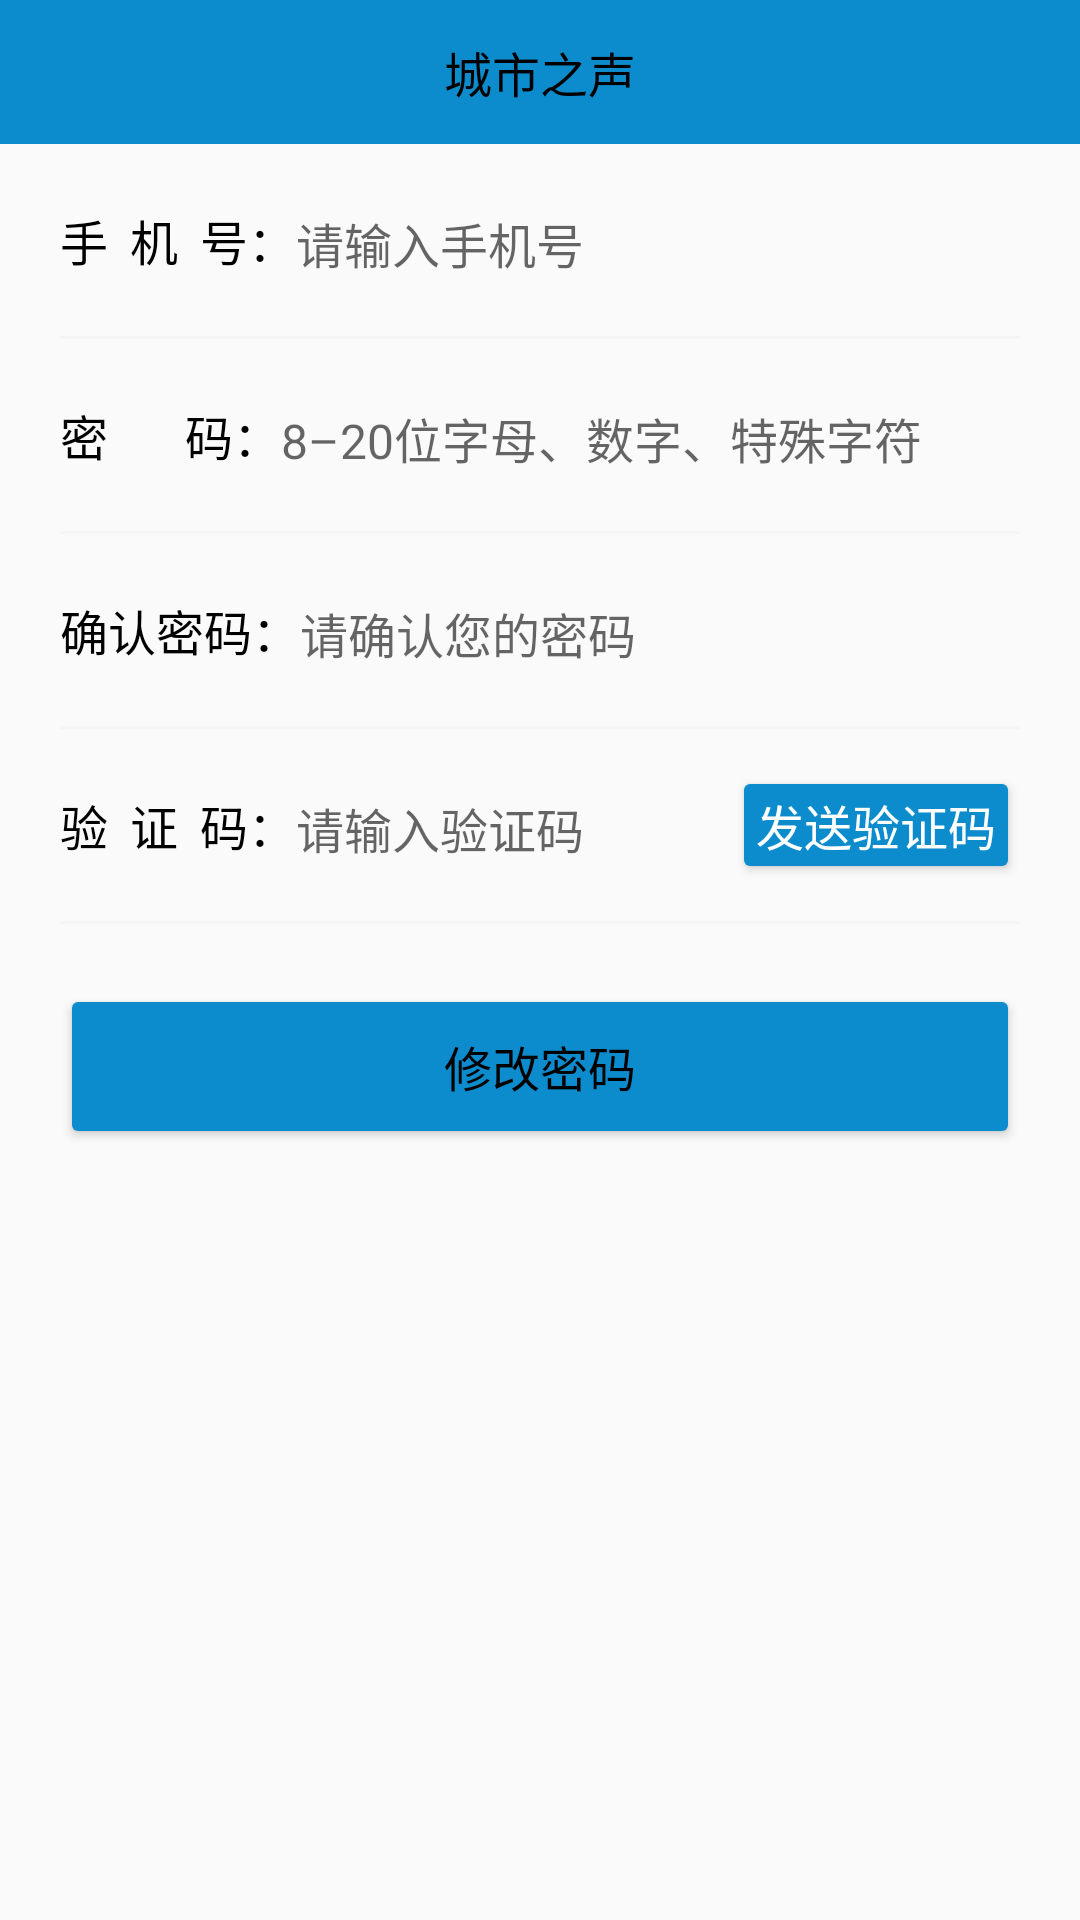

Layout XML and referenced resources for this Android screen:
<!-- AndroidManifest.xml: application theme Theme.Peoplety -->
<!-- res/layout/activity_reset_pass.xml -->
<?xml version="1.0" encoding="utf-8"?>
<LinearLayout
    xmlns:android="http://schemas.android.com/apk/res/android"
    android:layout_width="match_parent"
    android:layout_height="match_parent"
    android:orientation="vertical">
    <include
        android:layout_width="match_parent"
        android:layout_height="@dimen/header_height"
        layout="@layout/layout_title"
        />

    <LinearLayout
        android:layout_width="match_parent"
        android:layout_height="wrap_content"
        android:orientation="horizontal"
        android:layout_marginHorizontal="@dimen/activity_margin"
        android:layout_marginVertical="@dimen/widget_margin"
        >
        <TextView
            android:layout_width="wrap_content"
            android:layout_height="@dimen/header_height"
            android:gravity="center"
            android:text="@string/tip_phone_number"
            android:textColor="@color/deep_text_color"
            android:textSize="@dimen/font_size_general"
            />
        <EditText
            android:id="@+id/reset_pass_activity_edit_phone"
            android:layout_width="match_parent"
            android:layout_height="@dimen/header_height"
            android:hint="@string/tip_please_enter_phone"
            android:textSize="@dimen/font_size_general"
            android:background="@null"
            />
    </LinearLayout>
    <View
        android:layout_width="match_parent"
        android:layout_height="1dp"
        android:layout_marginHorizontal="@dimen/activity_margin"
        android:background="@color/bg_color"/>
    <LinearLayout
        android:layout_width="match_parent"
        android:layout_height="wrap_content"
        android:orientation="horizontal"
        android:layout_marginHorizontal="@dimen/activity_margin"
        android:layout_marginVertical="@dimen/widget_margin"
        >
        <TextView
            android:layout_width="wrap_content"
            android:layout_height="@dimen/header_height"
            android:gravity="center"
            android:text="@string/tip_pass"
            android:textColor="@color/deep_text_color"
            android:textSize="@dimen/font_size_general"
            />
        <EditText
            android:id="@+id/reset_pass_activity_edit_pass"
            android:layout_width="match_parent"
            android:layout_height="@dimen/header_height"
            android:inputType="textPassword"
            android:hint="@string/tip_pass_format"
            android:textSize="@dimen/font_size_general"
            android:background="@null"
            />
    </LinearLayout>
    <View
        android:layout_width="match_parent"
        android:layout_height="1dp"
        android:layout_marginHorizontal="@dimen/activity_margin"
        android:background="@color/bg_color"/>
    <LinearLayout
        android:layout_width="match_parent"
        android:layout_height="wrap_content"
        android:orientation="horizontal"
        android:layout_marginHorizontal="@dimen/activity_margin"
        android:layout_marginVertical="@dimen/widget_margin"
        >
        <TextView
            android:layout_width="wrap_content"
            android:layout_height="@dimen/header_height"
            android:gravity="center"
            android:text="@string/tip_verify_pass"
            android:textColor="@color/deep_text_color"
            android:textSize="@dimen/font_size_general"
            />
        <EditText
            android:id="@+id/reset_pass_activity_edit_verify_pass"
            android:layout_width="match_parent"
            android:layout_height="@dimen/header_height"
            android:inputType="textPassword"
            android:hint="@string/tip_please_verify_pass"
            android:textSize="@dimen/font_size_general"
            android:background="@null"
            />
    </LinearLayout>
    <View
        android:layout_width="match_parent"
        android:layout_height="1dp"
        android:layout_marginHorizontal="@dimen/activity_margin"
        android:background="@color/bg_color"/>
    <LinearLayout
        android:layout_width="match_parent"
        android:layout_height="wrap_content"
        android:orientation="horizontal"
        android:layout_marginHorizontal="@dimen/activity_margin"
        android:layout_marginVertical="@dimen/widget_margin"
        >
        <TextView
            android:layout_width="wrap_content"
            android:layout_height="@dimen/header_height"
            android:gravity="center"
            android:text="@string/tip_verify_code"
            android:textColor="@color/deep_text_color"
            android:textSize="@dimen/font_size_general"
            />
        <EditText
            android:id="@+id/reset_pass_activity_edit_verify_code"
            android:layout_width="0dp"
            android:layout_weight="1"
            android:layout_height="wrap_content"
            android:hint="@string/tip_please_enter_verify_code"
            android:textSize="@dimen/font_size_general"
            android:layout_marginRight="@dimen/activity_margin"
            android:background="@null"
            />
        <Button
            android:id="@+id/reset_pass_activity_btn_send_verify_code"
            android:layout_width="wrap_content"
            android:layout_height="wrap_content"
            android:gravity="center"
            android:text="@string/tip_send_verify_code"
            android:textColor="@color/widget_color"
            android:textSize="@dimen/font_size_general"
            android:minHeight="0dp"
            android:padding="@dimen/widget_margin"
            />

    </LinearLayout>
    <View
        android:layout_width="match_parent"
        android:layout_height="1dp"
        android:layout_marginHorizontal="@dimen/activity_margin"
        android:background="@color/bg_color"/>
    <Button
        android:id="@+id/reset_pass_activity_btn_reset_pass"
        android:layout_width="match_parent"
        android:layout_height="@dimen/btn_big_height"
        android:text="@string/reset_pass"
        android:textSize="@dimen/font_size_general"
        android:layout_marginTop="@dimen/activity_margin"
        android:layout_marginHorizontal="@dimen/activity_margin"
        />
</LinearLayout>
<!-- res/layout/layout_title.xml (included above) -->
<?xml version="1.0" encoding="utf-8"?>
<LinearLayout xmlns:android="http://schemas.android.com/apk/res/android"
    android:layout_width="match_parent"
    android:layout_height="wrap_content"
    android:orientation="horizontal"
    android:layout_gravity="center"
    android:paddingHorizontal="@dimen/widget_margin"
    android:focusableInTouchMode="true"
    android:background="@color/theme_color">
    <FrameLayout
        android:layout_width="wrap_content"
        android:layout_height="wrap_content"
        android:paddingStart="@dimen/widget_margin"
        android:layout_gravity="center">
        <ImageView
            android:id="@+id/title_image_left"
            android:layout_width="@dimen/icon_size_title"
            android:layout_height="@dimen/icon_size_title"
            android:layout_gravity="center" />
        <TextView
            android:id="@+id/title_text_left"
            android:layout_width="wrap_content"
            android:layout_height="wrap_content"
            android:layout_gravity="center"
            android:textColor="@color/deep_text_color"
            android:textSize="@dimen/font_size_general" />
    </FrameLayout>

    <View
        android:layout_width="0dp"
        android:layout_height="0dp"
        android:layout_weight="1" />

    <TextView
        android:id="@+id/title_text"
        android:layout_width="wrap_content"
        android:layout_height="wrap_content"
        android:layout_gravity="center"
        android:text="@string/app_name"
        android:maxLines="1"
        android:textColor="@color/deep_text_color"
        android:textSize="@dimen/font_size_title" />

    <View
        android:layout_width="0dp"
        android:layout_height="0dp"
        android:layout_weight="1" />
    <FrameLayout
        android:layout_width="wrap_content"
        android:layout_height="wrap_content"
        android:paddingEnd="@dimen/widget_margin"
        android:layout_gravity="center">
    <ImageView
        android:id="@+id/title_image_right"
        android:layout_width="@dimen/icon_size_title"
        android:layout_height="@dimen/icon_size_title"
        android:layout_gravity="center" />
        <TextView
            android:id="@+id/title_text_right"
            android:layout_width="wrap_content"
            android:layout_height="wrap_content"
            android:layout_gravity="center"
            android:textColor="@color/deep_text_color"
            android:maxLines="1"
            android:textSize="@dimen/font_size_general" />
    </FrameLayout>
</LinearLayout>
<!-- resources referenced by this layout -->
<resources>
  <color name="bg_color">#F5F5F5</color>
  <color name="deep_text_color">@color/black</color>
  <color name="theme_color">#0c8ccd</color>
  <color name="widget_color">#FFFFFF</color>
  <dimen name="activity_margin">20dp</dimen>
  <dimen name="btn_big_height">55dp</dimen>
  <dimen name="font_size_general">16sp</dimen>
  <dimen name="font_size_title">16sp</dimen>
  <dimen name="header_height">48dp</dimen>
  <dimen name="icon_size_title">25dp</dimen>
  <dimen name="widget_margin">8dp</dimen>
  <string name="app_name">城市之声</string>
  <string name="reset_pass">修改密码</string>
  <string name="tip_pass">密       码：</string>
  <string name="tip_pass_format">8–20位字母、数字、特殊字符</string>
  <string name="tip_phone_number">手  机  号：</string>
  <string name="tip_please_enter_phone">请输入手机号</string>
  <string name="tip_please_enter_verify_code">请输入验证码</string>
  <string name="tip_please_verify_pass">请确认您的密码</string>
  <string name="tip_send_verify_code">发送验证码</string>
  <string name="tip_verify_code">验  证  码：</string>
  <string name="tip_verify_pass">确认密码：</string>
  <style name="Theme.Peoplety" parent="Theme.MaterialComponents.DayNight.NoActionBar.Bridge">
          
          <item name="colorPrimary">@color/theme_color</item>
          <item name="colorPrimaryVariant">@color/shallow_theme_color</item>
          <item name="colorOnPrimary">@color/white</item>
          
          <item name="colorSecondary">@color/theme_color</item>
          <item name="colorSecondaryVariant">@color/white</item>
          <item name="colorOnSecondary">@color/black</item>
          
  
          <item name="android:statusBarColor" tools:targetApi="l">@color/theme_color</item>
          <item name="android:windowLightStatusBar">true</item>
          
          <item name="android:textColorPrimary">@color/deep_text_color</item>
          <item name="android:colorButtonNormal">@color/btn_color</item>
      </style>
  <color name="black">#000000</color>
  <color name="shallow_theme_color">#0d96db</color>
  <color name="white">#FFFFFF</color>
  <color name="btn_color">#0c8ccd</color>
</resources>
